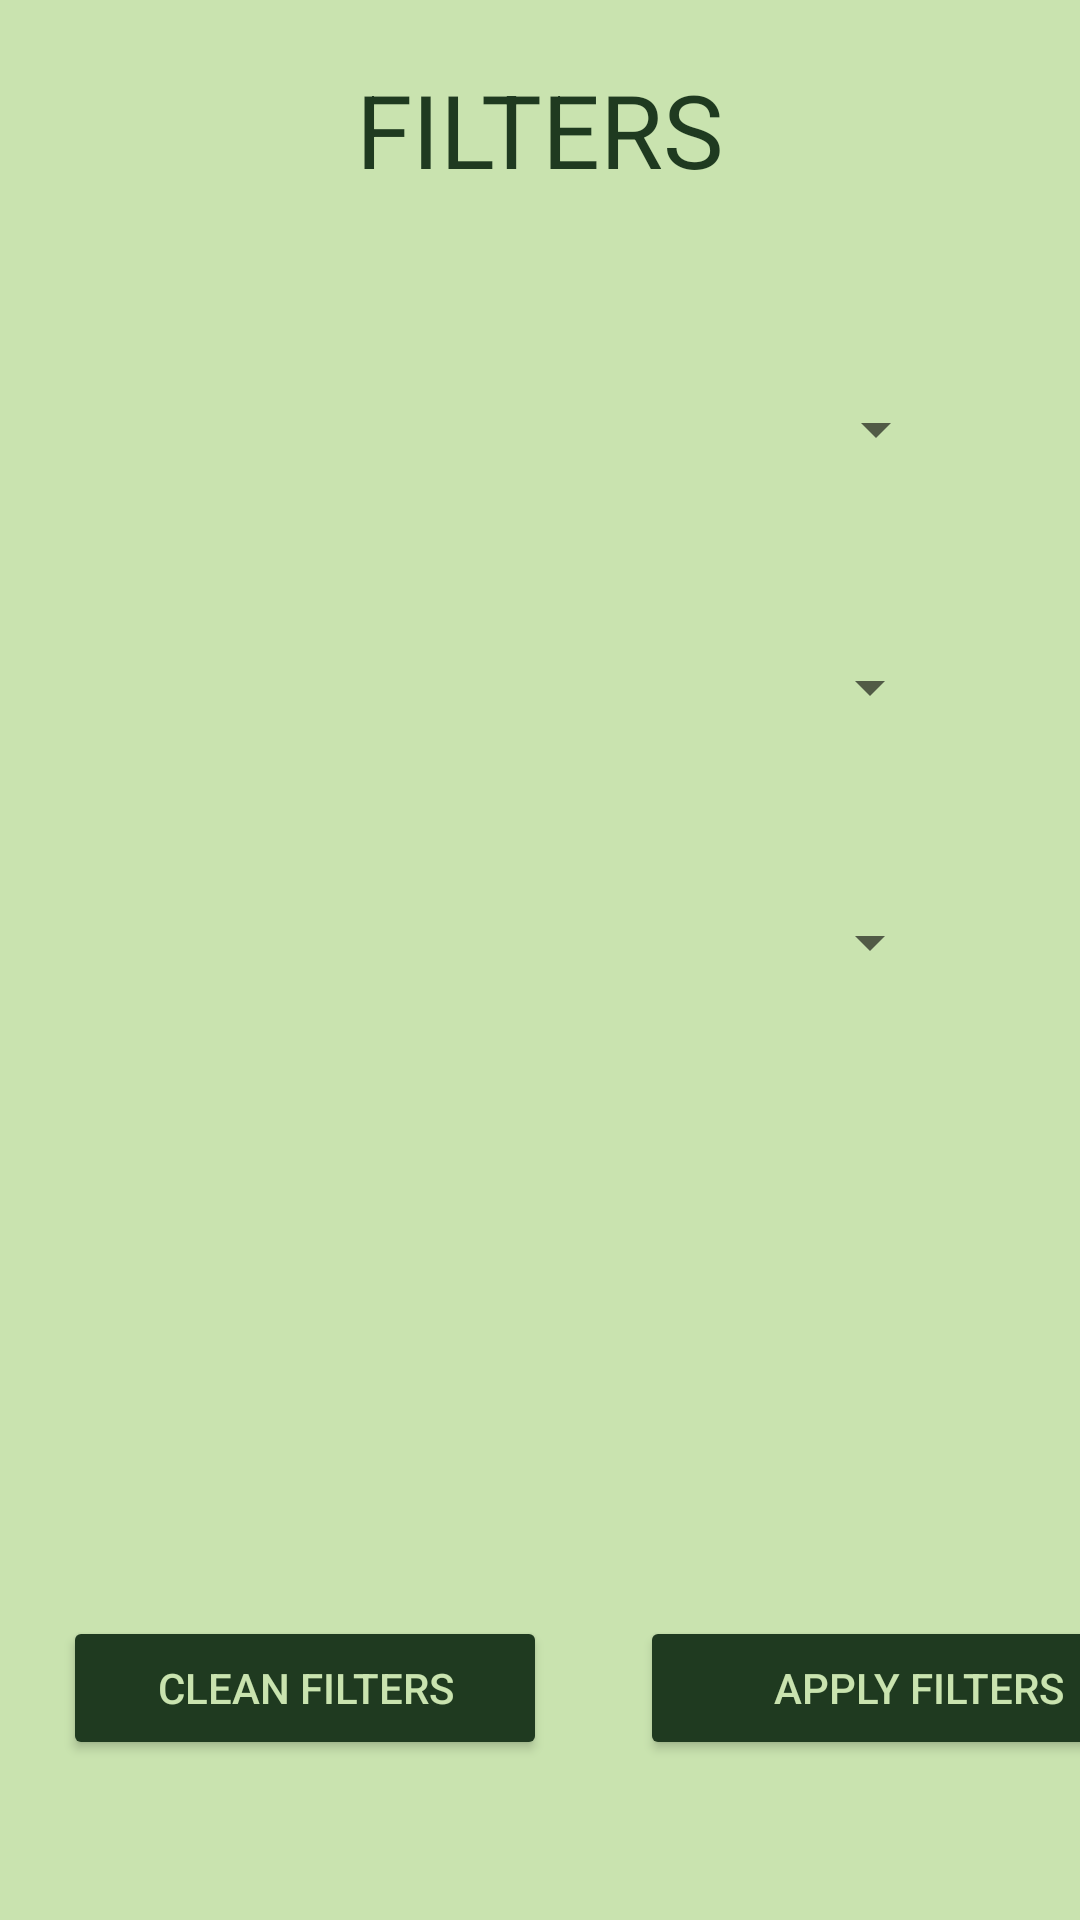

Here is an Android app screen rendered from its layout file. Give the layout XML and the strings, colors and styles it references.
<!-- AndroidManifest.xml: application theme Theme.AppCompat.Light.NoActionBar -->
<!-- res/layout/filter_view.xml -->
<?xml version="1.0" encoding="utf-8"?>
<androidx.constraintlayout.widget.ConstraintLayout xmlns:android="http://schemas.android.com/apk/res/android"
    xmlns:app="http://schemas.android.com/apk/res-auto"
    xmlns:tools="http://schemas.android.com/tools"
    android:layout_width="match_parent"
    android:layout_height="match_parent"
    android:background="#C9E3AF"
    tools:context=".features.user.UserActivity">

    <TextView
        android:id="@+id/textView5"
        android:layout_width="wrap_content"
        android:layout_height="wrap_content"
        android:layout_marginStart="61dp"
        android:layout_marginTop="25dp"
        android:layout_marginEnd="61dp"
        android:layout_marginBottom="15dp"
        android:text="@string/Filter"
        android:textColor="#1F3A20"
        android:textSize="34sp"
        app:layout_constraintBottom_toTopOf="@+id/spinnerAnimal"
        app:layout_constraintEnd_toEndOf="parent"
        app:layout_constraintStart_toStartOf="parent"
        app:layout_constraintTop_toTopOf="parent" />

    <Spinner
        android:id="@+id/spinnerLocation"
        android:layout_width="272dp"
        android:layout_height="61dp"
        android:layout_marginStart="65dp"
        android:layout_marginTop="24dp"
        android:layout_marginEnd="65dp"
        android:layout_marginBottom="300dp"
        android:contentDescription="Seleccionar Ubicacion"
        app:layout_constraintBottom_toBottomOf="parent"
        app:layout_constraintEnd_toEndOf="parent"
        app:layout_constraintHorizontal_bias="0.555"
        app:layout_constraintStart_toStartOf="parent"
        app:layout_constraintTop_toBottomOf="@+id/spinnerRace" />

    <Spinner
        android:id="@+id/spinnerRace"
        android:layout_width="272dp"
        android:layout_height="61dp"
        android:layout_marginStart="65dp"
        android:layout_marginTop="25dp"
        android:layout_marginEnd="65dp"
        android:contentDescription="Seleccionar raza"
        app:layout_constraintBottom_toTopOf="@+id/spinnerLocation"
        app:layout_constraintEnd_toEndOf="parent"
        app:layout_constraintHorizontal_bias="0.555"
        app:layout_constraintStart_toStartOf="parent"
        app:layout_constraintTop_toBottomOf="@+id/spinnerAnimal" />


    <Spinner
        android:id="@+id/spinnerAnimal"
        android:layout_width="272dp"
        android:layout_height="61dp"
        android:layout_marginStart="65dp"
        android:layout_marginTop="32dp"
        android:layout_marginEnd="65dp"
        android:contentDescription="Seleccionar animal"
        app:layout_constraintBottom_toTopOf="@+id/spinnerRace"
        app:layout_constraintEnd_toEndOf="parent"
        app:layout_constraintStart_toStartOf="parent"
        app:layout_constraintTop_toBottomOf="@+id/textView5" />

    <LinearLayout
        android:id="@+id/linearLayout4"
        android:layout_width="409dp"
        android:layout_height="wrap_content"
        android:layout_marginStart="1dp"
        android:layout_marginTop="25dp"
        android:layout_marginEnd="1dp"
        android:orientation="horizontal"
        app:layout_constraintBottom_toBottomOf="parent"
        app:layout_constraintEnd_toEndOf="parent"
        app:layout_constraintHorizontal_bias="0.0"
        app:layout_constraintStart_toStartOf="parent"
        app:layout_constraintTop_toBottomOf="@+id/spinnerLocation"
        app:layout_constraintVertical_bias="0.76">

        <Button
            android:id="@+id/eraseSelectionButton"
            android:layout_width="wrap_content"
            android:layout_height="wrap_content"
            android:layout_marginLeft="20dp"
            android:layout_marginRight="16dp"
            android:layout_weight="1"
            android:backgroundTint="#1F3A20"
            android:onClick="borrar"
            android:text="@string/clnFilter"
            android:textColor="#C9E3AF"
            android:textSize="14sp" />

        <Button
            android:id="@+id/applySelectionButton"
            android:layout_width="wrap_content"
            android:layout_height="wrap_content"
            android:layout_marginLeft="15dp"
            android:layout_marginRight="20dp"
            android:layout_weight="1"
            android:backgroundTint="#1F3A20"
            android:onClick="aplicar"
            android:paddingLeft="25dp"
            android:paddingRight="16dp"
            android:text="@string/applyFilter"
            android:textColor="#C9E3AF"
            android:textSize="14sp" />
    </LinearLayout>

</androidx.constraintlayout.widget.ConstraintLayout>
<!-- resources referenced by this layout -->
<resources>
  <string name="Filter">FILTERS</string>
  <string name="applyFilter">Apply filters</string>
  <string name="clnFilter">Clean filters</string>
</resources>
